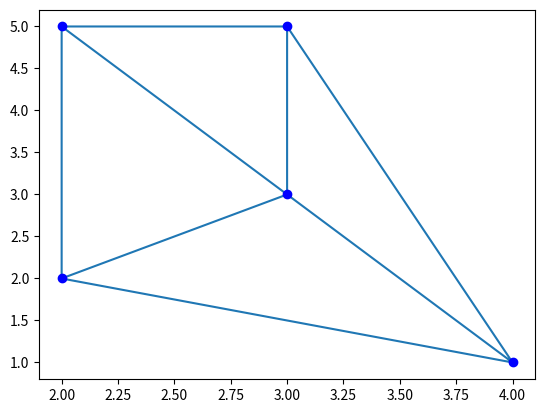

Reproduce this figure in Python.
import numpy as mynp
import scipy.spatial as myscpy
import matplotlib.pyplot as myplt

myarray = mynp.array([[2,5],[3,5],[3,3],[2,2],[4,1]])

myvar_simplices = myscpy.Delaunay(myarray).simplices
myxcoordinate = myarray[:, 0]
myycoordinate = myarray[:, 1]
myplt.triplot(myxcoordinate, myycoordinate, myvar_simplices)
myplt.scatter(myxcoordinate, myycoordinate, color='b')

myplt.show()